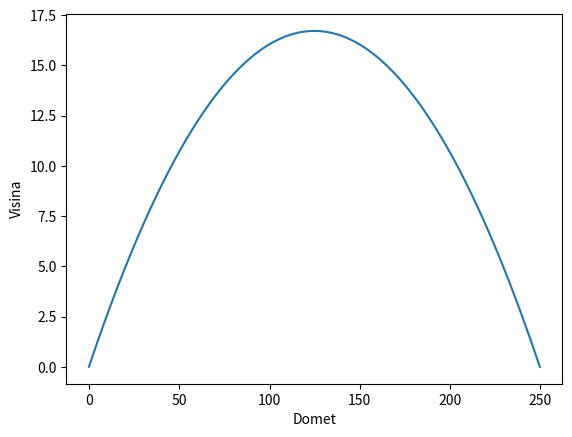

Source code (Python):
from math import sin,cos,radians,sqrt
import matplotlib.pyplot as plt
class Particle:
    def __init__(self,v0,theta,x0,y0,dt):
        self.v0=v0
        self.theta=radians(theta)
        self.x=x0
        self.y=y0
        self.x_=[]
        self.y_=[]
        self.vy_ = []
        self.x_.append(x0)
        self.y_.append(y0)
        self.vx = v0*cos(self.theta)
        self.vy = v0*sin(self.theta)
    def printInfo(self):
        print(self.v0,self.theta,self.x0,self.y0)
    def reset(self):
        self.v0=0
        self.theta=0
        self.x0=0
        self.y0=0
        self.y_ = []
        self.x_ = []
        self.vy_ = []
    def __move(self,dt):
        g=9.81
        theta=radians(self.theta)
        self.x = self.x + self.vx*dt
        self.vy = self.vy - g*dt
        self.y = self.y + self.vy*dt
        self.x_.append(self.x)
        self.y_.append(self.y)
        self.vy_.append(self.vy)
    def range(self,dt):
        while True: 
            self.__move(dt)
            if self.y <= 0:
                break
        return self.x
    def plot_trajectory(self):
       
        plt.plot(self.x_,self.y_)
        plt.xlabel('Domet')
        plt.ylabel('Visina')
        plt.show()
        
    def analiticko_rjesenje(self,theta):
        g=9.81
        D = (self.v0**2/g) * math.sin(2 * self.theta)
        return D
p1 = Particle(70,15,0,0,0.01)
print(p1.range(0.001))
p1.plot_trajectory()
p1.reset()
